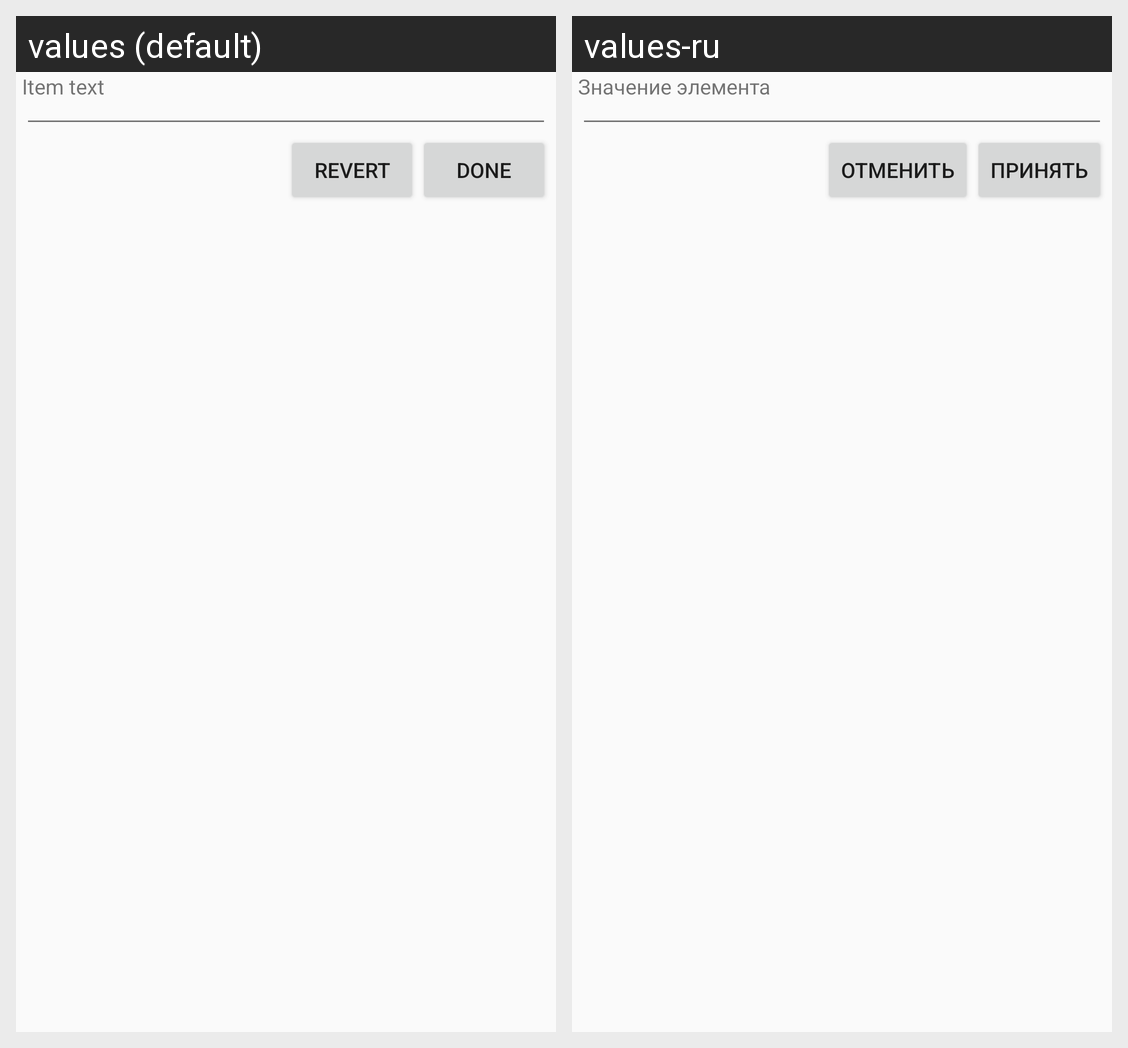

For this localized Android screen grid, give each drawn string resource with its value in every locale shown.
Android screen res/layout/popup_item_fragment_list.xml rendered under 2 locales, left to right: values (default), values-ru. Device: Nexus 5 (rendered at 1080×1920; each locale shown at half size, 540×960, under a caption strip naming it); theme AppTheme.
Strings drawn on this screen, with the default value and each locale's value (text and hints the layout hard-codes, and strings that could not be matched under every locale, appear in the picture but are not listed):

popup_list_edit_label
  values: Item text
  values-ru: Значение элемента

popup_list_accept_item
  values: Done
  values-ru: Принять

popup_list_decline_item
  values: Revert
  values-ru: Отменить
